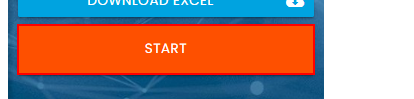
Task: Robotic Enterprise Framework pt2 RPA Challenge Using Queues
Workflow: InitAllApplications

Step 1: click on the button
